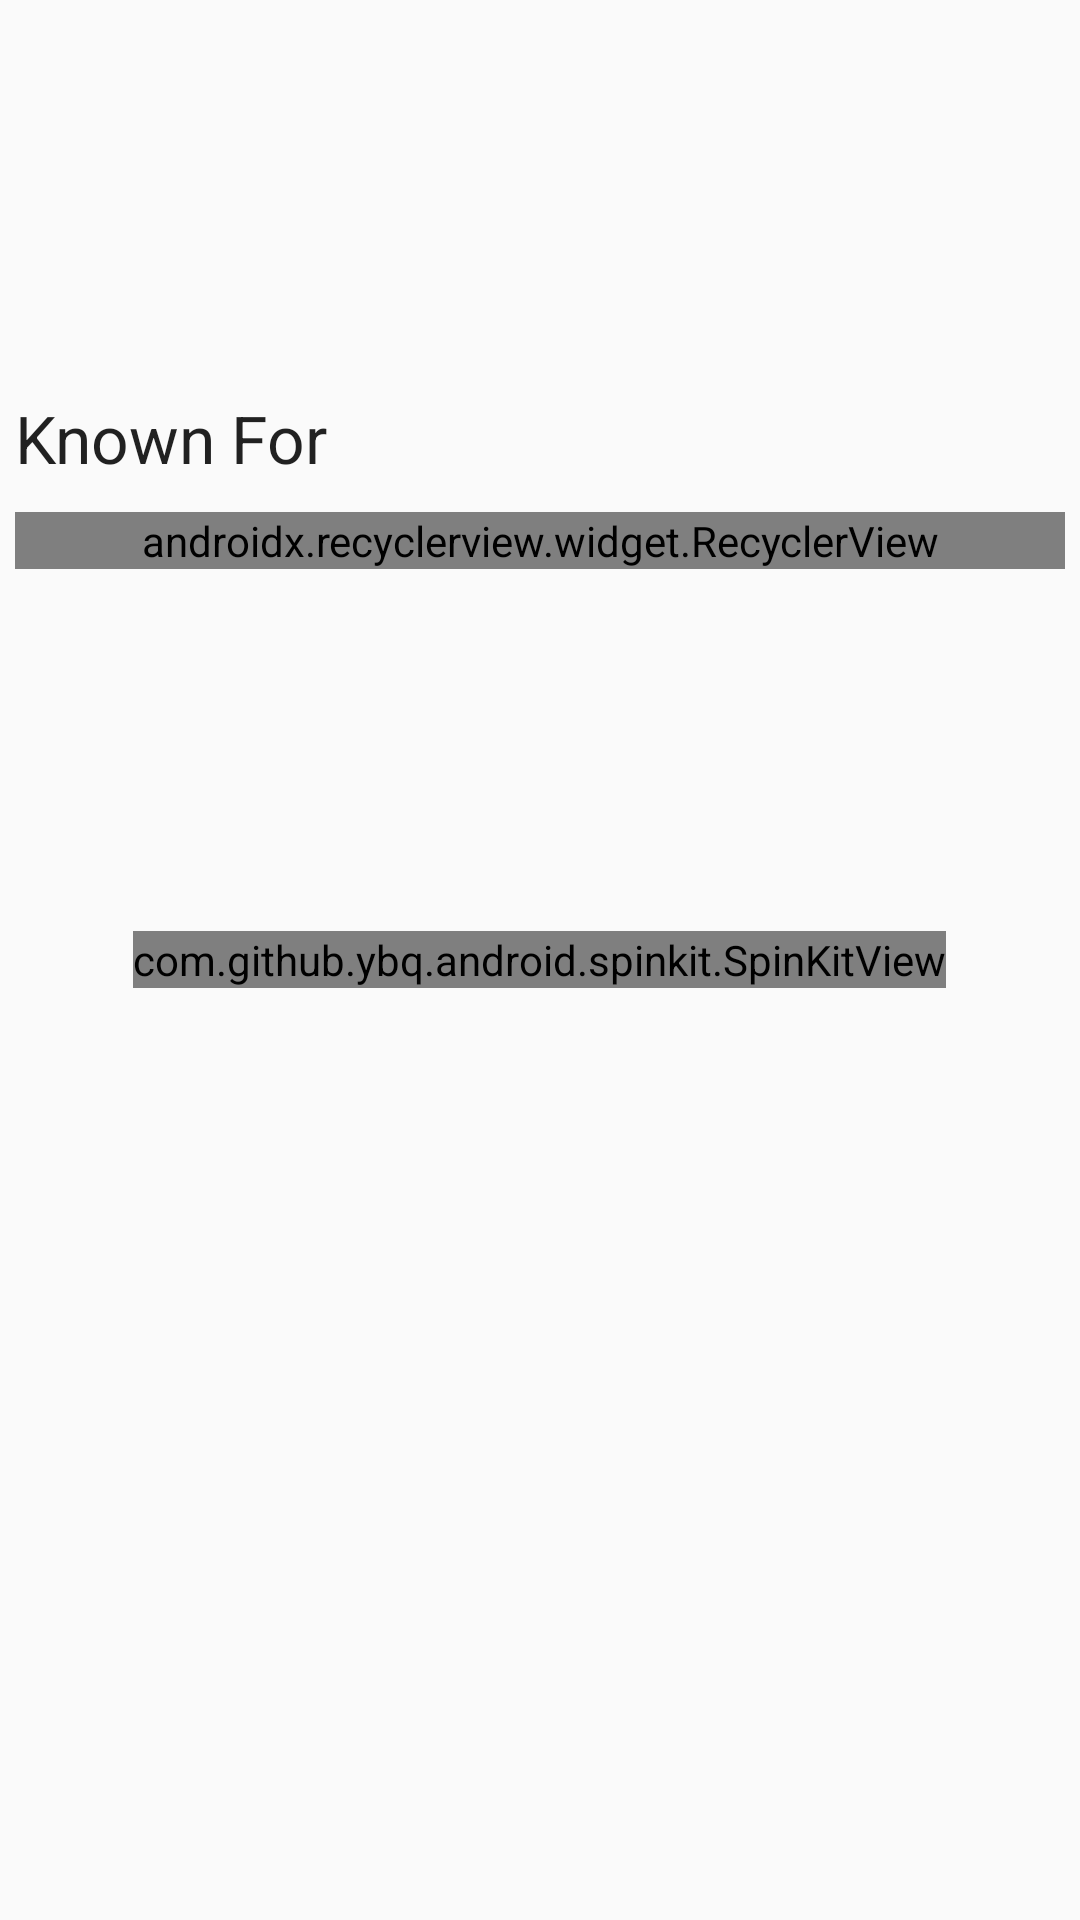

Produce the Android XML layout that renders to this screen, including the resource entries it uses.
<!-- AndroidManifest.xml: application theme AppTheme -->
<!-- res/layout/activity_cast_detail.xml -->
<?xml version="1.0" encoding="utf-8"?>
<RelativeLayout android:layout_width="match_parent"
    android:layout_height="match_parent"
    xmlns:android="http://schemas.android.com/apk/res/android"
    xmlns:app="http://schemas.android.com/apk/res-auto">

    <com.github.ybq.android.spinkit.SpinKitView
        style="@style/SpinKitView.Large.DoubleBounce"
        android:layout_centerInParent="true"
        android:id="@+id/cast_detail_pb"
        app:SpinKit_Color="@color/colorPrimary"
        android:layout_width="wrap_content"
        android:layout_height="wrap_content" />

    <ScrollView android:layout_width="match_parent"
        android:layout_height="match_parent"
        xmlns:android="http://schemas.android.com/apk/res/android">

        <LinearLayout
            xmlns:android="http://schemas.android.com/apk/res/android"
            xmlns:app="http://schemas.android.com/apk/res-auto"
            xmlns:tools="http://schemas.android.com/tools"
            android:id="@+id/cast_detail_layout"
            android:orientation="vertical"
            android:layout_width="match_parent"
            android:layout_height="match_parent">

            <RelativeLayout
                xmlns:android="http://schemas.android.com/apk/res/android"
                xmlns:app="http://schemas.android.com/apk/res-auto"
                xmlns:tools="http://schemas.android.com/tools"
                android:layout_width="match_parent"
                android:layout_height="wrap_content"
                tools:context=".CastDetail">

                <TextView
                    android:layout_margin="5dp"
                    android:id="@+id/cast_detail_title"
                    android:textAppearance="@style/TextAppearance.AppCompat.Large"
                    android:layout_width="match_parent"
                    android:layout_height="wrap_content" />

                <TextView
                    android:id="@+id/cast_detail_roles"
                    android:layout_margin="5dp"
                    android:layout_below="@id/cast_detail_title"
                    android:layout_width="match_parent"
                    android:layout_height="wrap_content" />

                <ImageView
                    android:id="@+id/cast_detail_profile"
                    android:layout_below="@+id/cast_detail_roles"
                    android:layout_alignParentStart="true"
                    android:layout_margin="5dp"
                    android:adjustViewBounds="true"
                    android:layout_width="120dp"
                    android:layout_height="wrap_content" />

                <TextView
                    android:id="@+id/cast_detail_biography"
                    android:lineSpacingExtra="5dp"
                    android:layout_below="@id/cast_detail_roles"
                    android:layout_toRightOf="@+id/cast_detail_profile"
                    android:layout_margin="5dp"
                    android:justificationMode="inter_word"
                    android:layout_width="match_parent"
                    android:layout_height="wrap_content" />

                <TextView
                    android:id="@+id/born_date"
                    android:layout_margin="5dp"
                    android:layout_toRightOf="@id/cast_detail_profile"
                    android:layout_below="@+id/cast_detail_biography"
                    android:layout_width="match_parent"
                    android:layout_height="wrap_content" />

            </RelativeLayout>

            <TextView
                android:id="@+id/known_for"
                android:layout_margin="5dp"
                android:textAppearance="@style/TextAppearance.AppCompat.Large"
                android:text="Known For"
                android:layout_width="match_parent"
                android:layout_height="wrap_content" />

            <android.support.v7.widget.RecyclerView
                android:id="@+id/cast_detail_knownmovies"
                android:layout_margin="5dp"
                android:orientation="horizontal"
                app:layoutManager="android.support.v7.widget.LinearLayoutManager"
                android:layout_width="match_parent"
                android:layout_height="wrap_content"></android.support.v7.widget.RecyclerView>



        </LinearLayout>
    </ScrollView>

</RelativeLayout>
<!-- resources referenced by this layout -->
<resources>
  <style name="AppTheme" parent="Theme.AppCompat.Light.DarkActionBar">
          
          <item name="colorPrimary">@color/colorPrimary</item>
          <item name="colorPrimaryDark">@color/colorPrimaryDark</item>
          <item name="colorAccent">@color/colorAccent</item>
      </style>
  <!-- not gathered from this repository: default colours our renderer supplied (Android Studio template values) -->
  <color name="colorPrimary">#FF6200EE</color>
  <color name="colorPrimaryDark">#FF3700B3</color>
  <color name="colorAccent">#FF03DAC5</color>
</resources>
